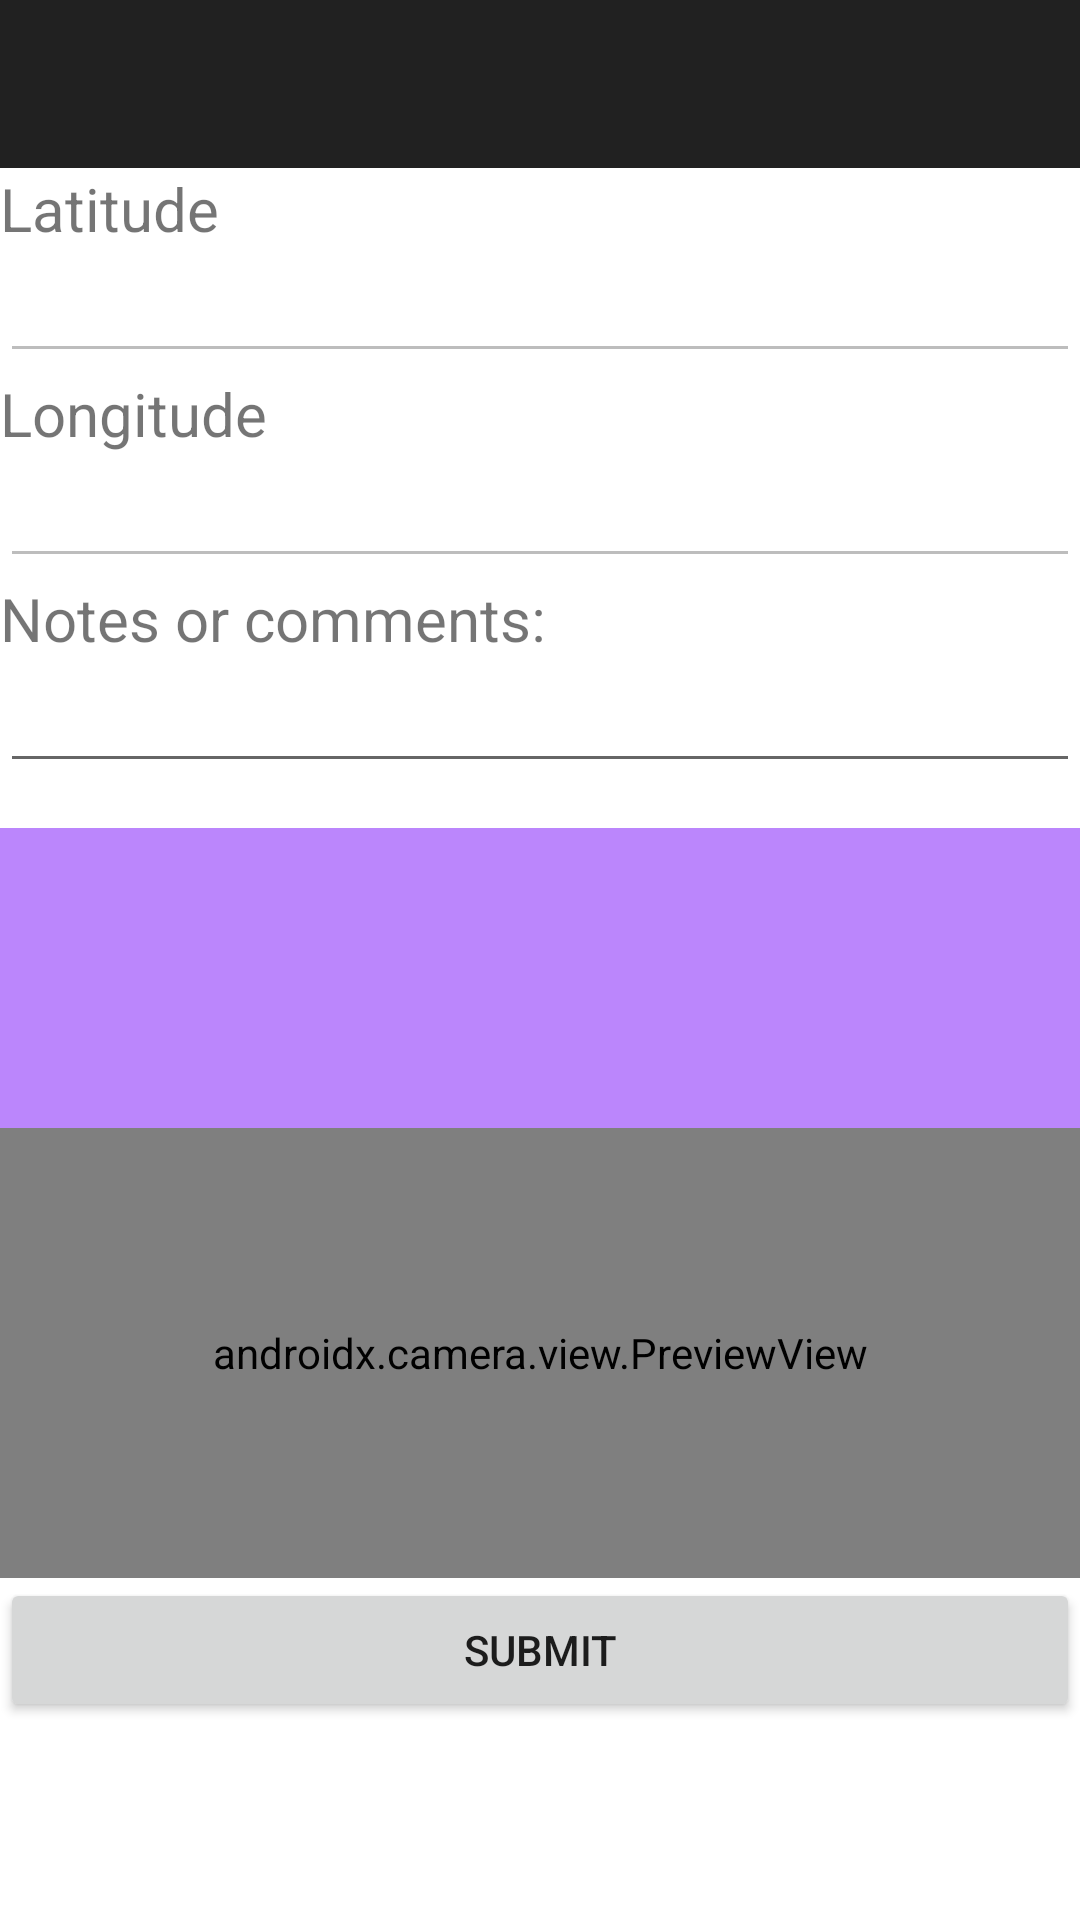

Produce the Android XML layout that renders to this screen, including the resource entries it uses.
<!-- AndroidManifest.xml: application theme Theme.AEDNow -->
<!-- res/layout/activity_add.xml -->
<androidx.coordinatorlayout.widget.CoordinatorLayout xmlns:tools="http://schemas.android.com/tools"
    android:id="@+id/AddCoordinator"
    xmlns:android="http://schemas.android.com/apk/res/android"
    xmlns:app="http://schemas.android.com/apk/res-auto"
    android:layout_width="match_parent"
    android:layout_height="match_parent">
    <include
        android:id="@+id/toolbar"
        layout="@layout/toolbar"
        android:layout_width="match_parent"
        android:layout_height="wrap_content" />
    <ScrollView
        xmlns:android="http://schemas.android.com/apk/res/android"
        android:layout_height="wrap_content"
        android:layout_marginTop="?attr/actionBarSize"
        android:layout_width="match_parent">
<LinearLayout
    android:layout_width="match_parent"
    android:layout_height="match_parent"
    android:orientation="vertical"
    android:fitsSystemWindows="true"
    tools:context=".AddActivity">

    <TextView
        android:id="@+id/txtLatitude"
        android:layout_width="match_parent"
        android:layout_height="wrap_content"
        android:text="Latitude"
        android:textSize="20sp" />

    <EditText
        android:id="@+id/edtLatitude"
        android:layout_width="match_parent"
        android:layout_height="wrap_content"
        android:ems="10"
        android:enabled="false"
        android:inputType="numberDecimal" />

    <TextView
        android:id="@+id/txtLongitude"
        android:layout_width="match_parent"
        android:layout_height="wrap_content"
        android:text="Longitude"
        android:textSize="20sp" />

    <EditText
        android:id="@+id/edtLongitude"
        android:layout_width="match_parent"
        android:layout_height="wrap_content"
        android:ems="10"
        android:enabled="false"
        android:inputType="numberDecimal" />

    <TextView
        android:id="@+id/txtNotes"
        android:layout_width="match_parent"
        android:layout_height="wrap_content"
        android:text="Notes or comments:"
        android:textSize="20sp" />

    <EditText
        android:id="@+id/edtNotes"
        android:layout_width="match_parent"
        android:layout_height="wrap_content"
        android:enabled="true"
        android:inputType="textMultiLine" />
    <TableRow
        android:id="@+id/tableRow1"
        android:layout_width="fill_parent"
        android:layout_height="wrap_content"
        android:layout_gravity="bottom"
        android:layout_marginTop="15dp" >

    <ImageView
        android:id="@+id/imageCap1"
        android:background="@color/purple_200"
        android:layout_width="130dp"
        android:layout_height="100dp" />
    <ImageView
        android:id="@+id/imageCap2"
        android:background="@color/purple_200"
        android:layout_width="130dp"
        android:layout_height="100dp" />
    <ImageView
        android:id="@+id/imageCap3"
        android:background="@color/purple_200"
        android:layout_width="130dp"
        android:layout_height="100dp" />
    </TableRow>
    <androidx.camera.view.PreviewView
        android:id="@+id/cameraView"
        android:layout_width="match_parent"
        android:layout_height="150dp" />

    <Button
        android:id="@+id/btnSubmit"
        android:layout_width="match_parent"
        android:layout_height="wrap_content"
        android:text="Submit" />

</LinearLayout>
    </ScrollView>
</androidx.coordinatorlayout.widget.CoordinatorLayout>
<!-- res/layout/toolbar.xml (included above) -->
<?xml version="1.0" encoding="utf-8"?>
<androidx.appcompat.widget.Toolbar xmlns:android="http://schemas.android.com/apk/res/android"
    android:id="@+id/toolbar"
    android:layout_width="match_parent"
    android:layout_height="wrap_content"
    android:minHeight="?android:attr/actionBarSize"
    android:background="?android:attr/colorPrimary"
    android:titleTextColor="@android:color/white"
    android:theme="@android:style/Theme.Material.NoActionBar"/>
<!-- resources referenced by this layout -->
<resources>
  <style name="Theme.AEDNow" parent="Theme.MaterialComponents.DayNight.DarkActionBar">
          
          <item name="colorPrimary">@color/purple_500</item>
          <item name="colorPrimaryVariant">@color/purple_700</item>
          <item name="colorOnPrimary">@color/white</item>
          
          <item name="colorSecondary">@color/teal_200</item>
          <item name="colorSecondaryVariant">@color/teal_700</item>
          <item name="colorOnSecondary">@color/black</item>
          
          <item name="android:statusBarColor" tools:targetApi="l">?attr/colorPrimaryVariant</item>
          
      </style>
  <!-- not gathered from this repository: default colours our renderer supplied (Android Studio template values) -->
  <color name="purple_200">#FFBB86FC</color>
  <color name="purple_500">#FF6200EE</color>
  <color name="purple_700">#FF3700B3</color>
  <color name="teal_200">#FF03DAC5</color>
  <color name="teal_700">#FF018786</color>
  <color name="black">#FF000000</color>
  <color name="white">#FFFFFFFF</color>
</resources>
